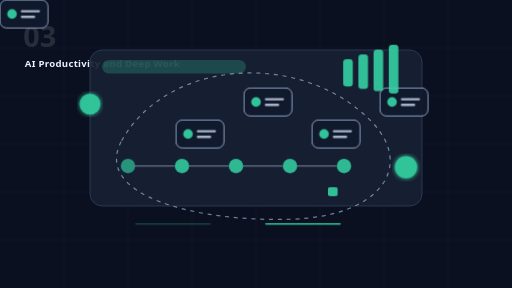
t = 0.00 s
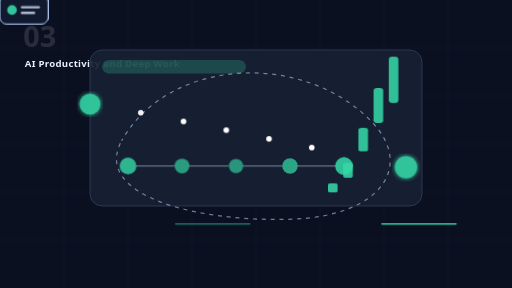
t = 2.25 s
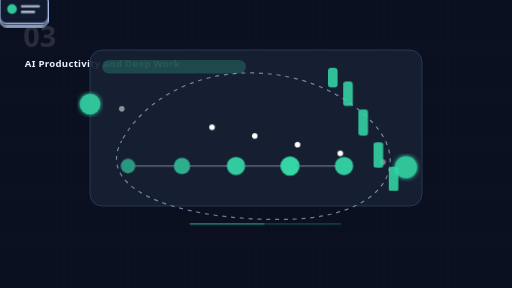
t = 3.45 s
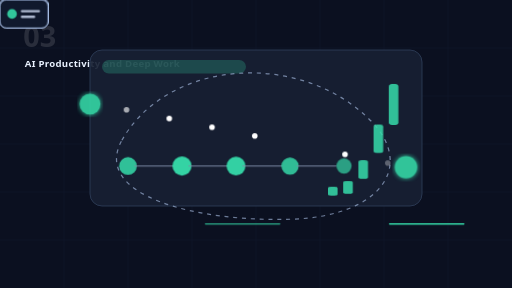
t = 4.85 s
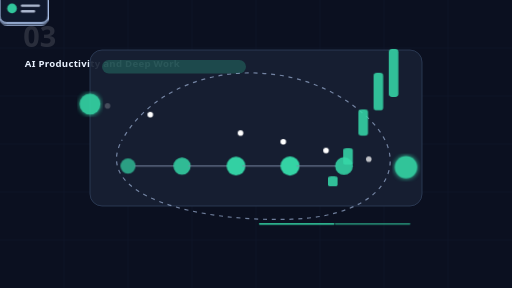
t = 6.95 s
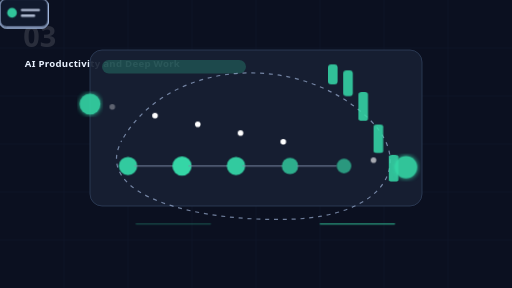
t = 8.35 s

The animated SVG that drew these frames (rendered in a browser with its animation timeline set to each time). Animation: 6 CSS @keyframes rules; frames cover the first 8.35 s, repeats indefinitely.

<svg width="1280" height="720" viewBox="0 0 1280 720" xmlns="http://www.w3.org/2000/svg" role="img" aria-labelledby="title desc">
<title id="title">AI Productivity and Deep Work animated SVG</title>
<desc id="desc">Lightweight animated educational SaaS scene for AI Academy module 3: AI Productivity and Deep Work.</desc>
<style>
:root { --accent: #35D6A6; --bg:#0b1020; --panel:#172033; --line:#7c8aa5; --good:#35d6a6; --soft:#bfd7ff; }
.bg { fill: var(--bg); } .grid { stroke:#26324d; stroke-width:1; opacity:.35; }
.panel { fill:var(--panel); stroke:#344461; stroke-width:2; opacity:.92; }
.glow { filter:url(#glow); } .titlebar { fill:var(--accent); opacity:.23; }
.card rect { fill:#111a2e; stroke:var(--soft); stroke-width:2; opacity:.9; } .card circle { fill:var(--accent); opacity:.9; } .card path { stroke:#dce8ff; stroke-width:6; stroke-linecap:round; opacity:.75; }
.card { animation: float 4s ease-in-out infinite; transform-box:fill-box; transform-origin:center; } .c1{animation-delay:.25s} .c2{animation-delay:.5s} .c3{animation-delay:.75s} .c4{animation-delay:1s}
.node { fill:var(--accent); opacity:.85; animation:pulse 1.8s ease-in-out infinite; } .n1{animation-delay:.25s} .n2{animation-delay:.5s} .n3{animation-delay:.75s} .n4{animation-delay:1s}
.link { stroke:var(--line); stroke-width:4; stroke-linecap:round; opacity:.65; }
.particle { fill:#fff; opacity:0; animation: flow 3.2s linear infinite; } .p1{animation-delay:.45s} .p2{animation-delay:.9s} .p3{animation-delay:1.35s} .p4{animation-delay:1.8s} .p5{animation-delay:2.25s}
.bar { fill:var(--good); transform-origin:bottom; animation: grow 2.4s ease-in-out infinite; opacity:.88; } .b1{animation-delay:.2s} .b2{animation-delay:.4s} .b3{animation-delay:.6s} .b4{animation-delay:.8s}
.scan { stroke:var(--good); stroke-width:4; stroke-linecap:round; animation: scan 2.8s ease-in-out infinite; opacity:.9; }
.orbit { fill:none; stroke:var(--soft); stroke-width:3; stroke-dasharray:10 12; animation: dash 8s linear infinite; opacity:.55; }
.smalltext { font: 700 24px system-ui,Segoe UI,sans-serif; fill:#eaf2ff; letter-spacing:.03em; } .num { font: 800 72px system-ui,Segoe UI,sans-serif; fill:#fff; opacity:.12; }
@keyframes float { 0%,100%{transform:translateY(0)} 50%{transform:translateY(-14px)} }
@keyframes pulse { 0%,100%{r:18;opacity:.65} 50%{r:24;opacity:1} }
@keyframes flow { 0%{transform:translate(0,0);opacity:0} 15%{opacity:1} 85%{opacity:1} 100%{transform:translate(760px,155px);opacity:0} }
@keyframes grow { 0%,100%{transform:scaleY(.45)} 50%{transform:scaleY(1)} }
@keyframes scan { 0%,100%{transform:translateX(0);opacity:.25} 50%{transform:translateX(310px);opacity:1} }
@keyframes dash { to{stroke-dashoffset:-220} }
@media (prefers-reduced-motion: reduce) { * { animation: none !important; } }
</style>
<defs><filter id="glow"><feGaussianBlur stdDeviation="6" result="b"/><feMerge><feMergeNode in="b"/><feMergeNode in="SourceGraphic"/></feMerge></filter></defs>
<rect class="bg" width="1280" height="720" rx="0"/>
<path class="grid" d="M0 120H1280M0 240H1280M0 360H1280M0 480H1280M0 600H1280M160 0V720M320 0V720M480 0V720M640 0V720M800 0V720M960 0V720M1120 0V720"/>
<text class="num" x="58" y="118">03</text>
<text class="smalltext" x="62" y="168">AI Productivity and Deep Work</text>
<rect class="panel" x="225" y="125" width="830" height="390" rx="30"/>
<rect class="titlebar" x="255" y="150" width="360" height="34" rx="17"/>
<path class="orbit" d="M304 352C420 145 756 125 930 305C1035 415 954 540 730 548C492 556 230 489 304 352Z"/>
<g class="card c0" transform="translate(270,220)"><rect width="120" height="70" rx="16"/><circle cx="30" cy="35" r="12"/><path d="M55 28h42M55 42h30"/></g><g class="card c1" transform="translate(440,300)"><rect width="120" height="70" rx="16"/><circle cx="30" cy="35" r="12"/><path d="M55 28h42M55 42h30"/></g><g class="card c2" transform="translate(610,220)"><rect width="120" height="70" rx="16"/><circle cx="30" cy="35" r="12"/><path d="M55 28h42M55 42h30"/></g><g class="card c3" transform="translate(780,300)"><rect width="120" height="70" rx="16"/><circle cx="30" cy="35" r="12"/><path d="M55 28h42M55 42h30"/></g><g class="card c4" transform="translate(950,220)"><rect width="120" height="70" rx="16"/><circle cx="30" cy="35" r="12"/><path d="M55 28h42M55 42h30"/></g>
<circle class="particle p0" cx="245" cy="260" r="7"/><circle class="particle p1" cx="245" cy="260" r="7"/><circle class="particle p2" cx="245" cy="260" r="7"/><circle class="particle p3" cx="245" cy="260" r="7"/><circle class="particle p4" cx="245" cy="260" r="7"/><circle class="particle p5" cx="245" cy="260" r="7"/>
<circle class="node n0" cx="320" cy="415" r="18"/><path class="link" d="M338 415 H 435"/><circle class="node n1" cx="455" cy="415" r="18"/><path class="link" d="M473 415 H 570"/><circle class="node n2" cx="590" cy="415" r="18"/><path class="link" d="M608 415 H 705"/><circle class="node n3" cx="725" cy="415" r="18"/><path class="link" d="M743 415 H 840"/><circle class="node n4" cx="860" cy="415" r="18"/>
<rect class="bar b0" x="820" y="160" width="24" height="50" rx="8"/><rect class="bar b1" x="858" y="148" width="24" height="68" rx="8"/><rect class="bar b2" x="896" y="136" width="24" height="86" rx="8"/><rect class="bar b3" x="934" y="124" width="24" height="104" rx="8"/><rect class="bar b4" x="972" y="112" width="24" height="122" rx="8"/>
<path class="scan" d="M340 560h185"/>
<path class="scan" style="animation-delay:.6s" d="M665 560h185"/>
<circle class="glow" cx="225" cy="260" r="26" fill="#35D6A6" opacity=".9"/>
<circle class="glow" cx="1015" cy="418" r="28" fill="#35d6a6" opacity=".9"/>
</svg>
